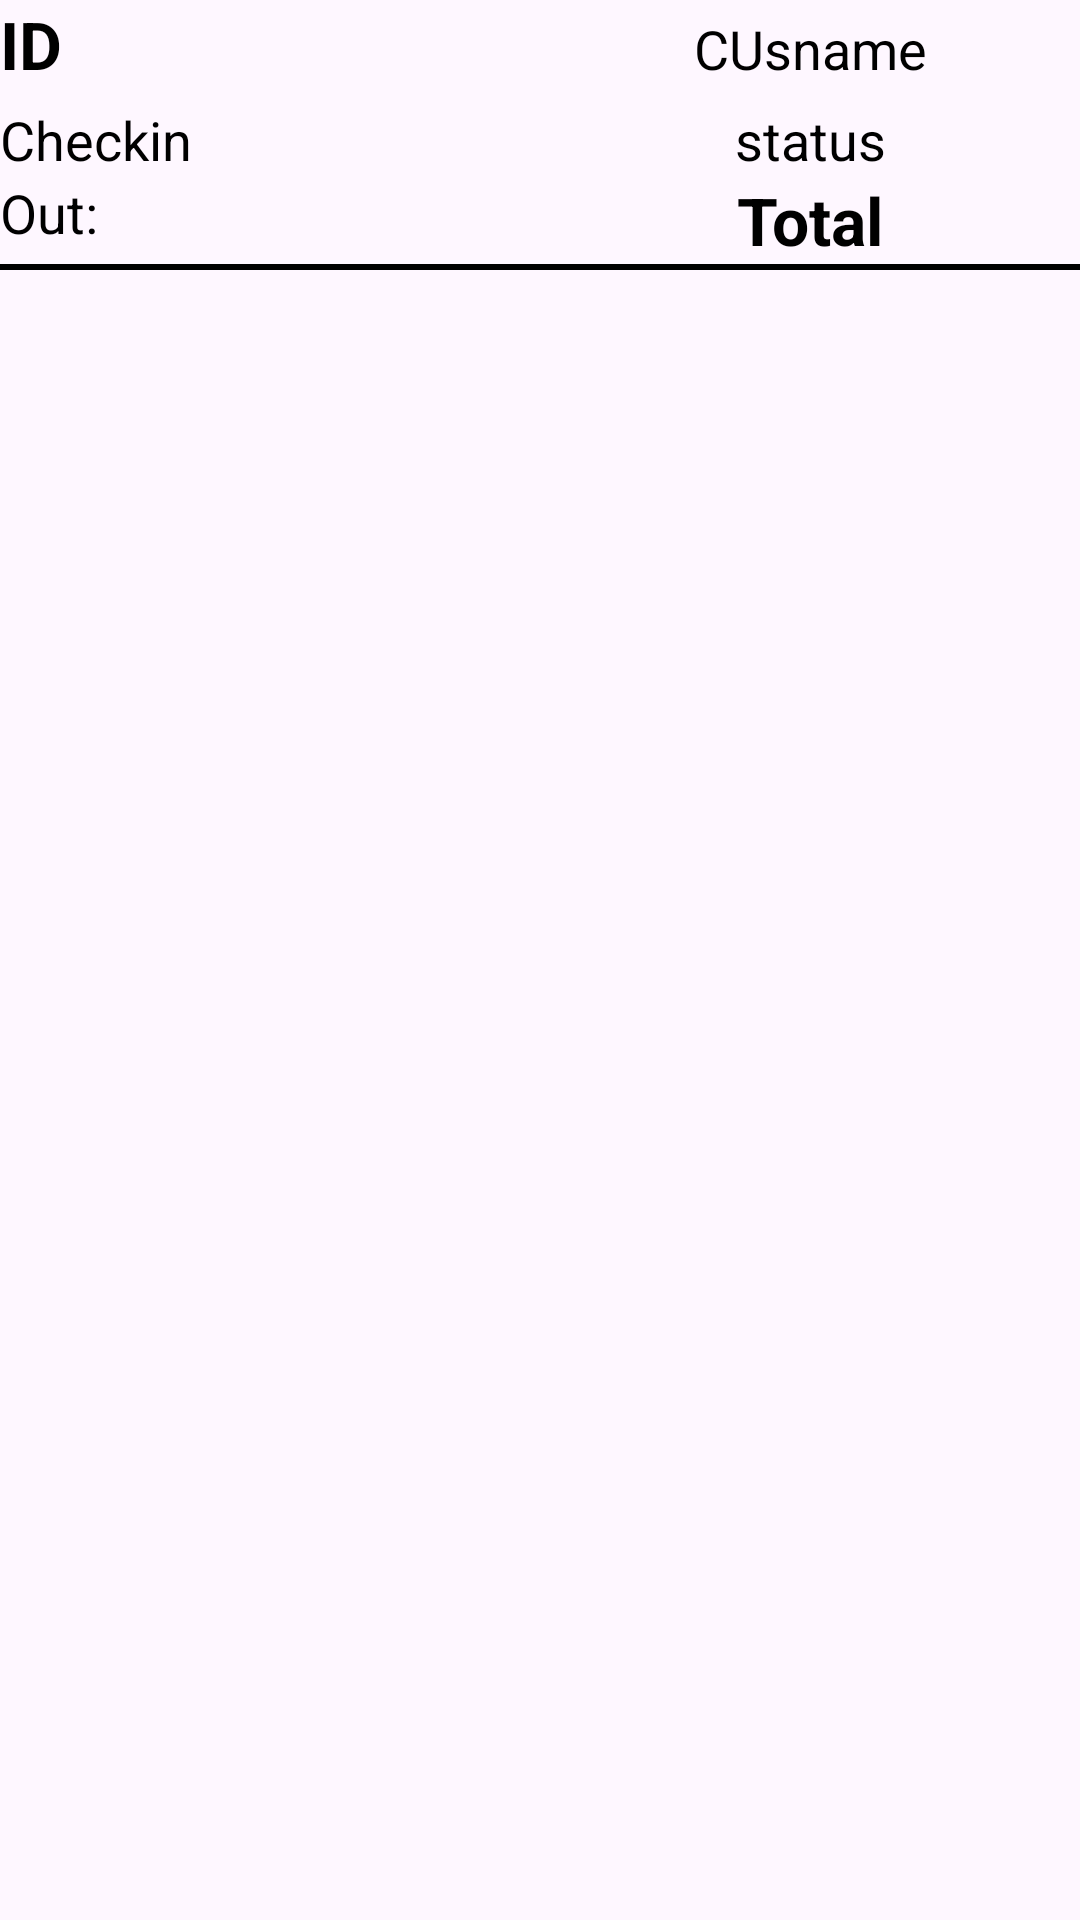

Write the Android layout XML for this screen, with the resource values it uses.
<!-- AndroidManifest.xml: application theme Theme.HOSTEL_MANAGEMENT -->
<!-- res/layout/review_bill.xml -->
<?xml version="1.0" encoding="utf-8"?>
<LinearLayout xmlns:android="http://schemas.android.com/apk/res/android"
    android:layout_width="match_parent"
    android:layout_height="wrap_content"
    android:orientation="vertical">

    <LinearLayout
        android:layout_width="match_parent"
        android:layout_height="wrap_content"
        android:orientation="vertical">

        <LinearLayout
            android:id="@+id/layout1"
            android:layout_width="match_parent"
            android:layout_height="wrap_content"
            android:orientation="horizontal">

            <TextView
                android:id="@+id/txtBillId"
                android:layout_width="0dp"
                android:layout_height="wrap_content"
                android:layout_weight="1"
                android:text="ID"
                android:theme="@style/TitleText"/>

            <TextView
                android:id="@+id/txtBillCusName"
                android:layout_width="0dp"
                android:layout_height="wrap_content"
                android:layout_weight="1"
                android:text="CUsname"
                android:theme="@style/TextBox"
                android:textAlignment="center"/>
        </LinearLayout>

        <LinearLayout
            android:layout_width="match_parent"
            android:layout_height="wrap_content"
            android:orientation="horizontal"
            android:layout_marginTop="5dp">
            <LinearLayout
                android:layout_width="0dp"
                android:layout_height="wrap_content"
                android:orientation="vertical"
                android:layout_weight="1">
                <TextView
                    android:id="@+id/txtBillCheckIn"
                    android:layout_width="match_parent"
                    android:layout_height="match_parent"
                    android:layout_weight="1"
                    android:text="Checkin"
                    android:theme="@style/TextBox" />
                <TextView
                    android:id="@+id/txtBillCheckOut"
                    android:layout_width="match_parent"
                    android:layout_height="wrap_content"
                    android:layout_weight="1.8"
                    android:text="Out: "
                    android:theme="@style/TextBox" />
            </LinearLayout>
            <LinearLayout
                android:layout_width="0dp"
                android:layout_height="wrap_content"
                android:layout_weight="1"
                android:orientation="vertical">
                <TextView
                    android:id="@+id/txtBillStatus"
                    android:layout_width="match_parent"
                    android:layout_height="wrap_content"
                    android:text="status"
                    android:textAlignment="center"
                    android:theme="@style/TextBox"
                    />
                <TextView
                    android:id="@+id/txtBillTotal"
                    android:layout_width="match_parent"
                    android:layout_height="wrap_content"
                    android:text="Total"
                    android:textAlignment="center"
                    android:theme="@style/TitleText"
                    />
            </LinearLayout>




        </LinearLayout>

    </LinearLayout>
    <TextView
        android:layout_width="match_parent"
        android:layout_height="2dp"
        android:layout_span="4"
        android:text=""
        android:background="@color/black"/>

</LinearLayout>
<!-- resources referenced by this layout -->
<resources>
  <color name="black">#FF000000</color>
  <style name="TextBox">
          <item name="android:textSize">18sp</item>
          <item name="android:textColor">@color/black</item>
      </style>
  <style name="TitleText">
          <item name="android:textSize">22sp</item>
          <item name="android:textColor">@color/black</item>
          <item name="android:textStyle">bold</item>
          <item name="android:layout_marginStart">15dp</item>
  
      </style>
  <style name="Theme.HOSTEL_MANAGEMENT" parent="Base.Theme.HOSTEL_MANAGEMENT" />
  <style name="Base.Theme.HOSTEL_MANAGEMENT" parent="Theme.Material3.DayNight.NoActionBar">
          
          
      </style>
</resources>
